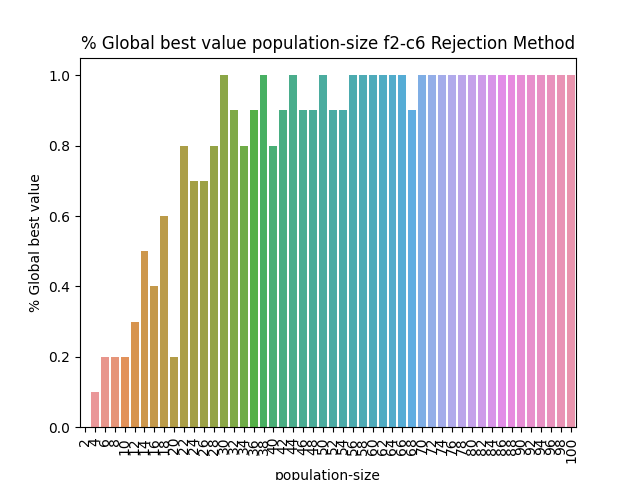

The file beside this chart, header and first rows:
BehaviorSpace results (NetLogo 6.3.0)
PSO_NL_Template.nlogo
population-size-f2-c6-rejection
12/31/2022 17:19:32:470 +0100
min-pxcor, max-pxcor, min-pycor, max-pycor
-100, 100, -100, 100
[run number], trails-mode, particle-inertia, path-to-load, swarm-confidence, highlight-mode, penalty, constraint_handling_method, Constraint, fitness_function, Constraints, path-to-save, population-size, personal-confidence, particle-speed-limit, [step], global-best-val, iterations
2, None, 0.5, filename.txt, 1, Best found, 0.5, Rejection Method, Constraint 6, F2 Schwefel Function, true, filename.txt, 2, 1, 10, 600, 0.5074, 600
5, None, 0.5, filename.txt, 1, Best found, 0.5, Rejection Method, Constraint 6, F2 Schwefel Function, true, filename.txt, 2, 1, 10, 600, 0.4903, 600
8, None, 0.5, filename.txt, 1, Best found, 0.5, Rejection Method, Constraint 6, F2 Schwefel Function, true, filename.txt, 2, 1, 10, 600, 0.4669, 600
6, None, 0.5, filename.txt, 1, Best found, 0.5, Rejection Method, Constraint 6, F2 Schwefel Function, true, filename.txt, 2, 1, 10, 600, 0.4552, 600
1, None, 0.5, filename.txt, 1, Best found, 0.5, Rejection Method, Constraint 6, F2 Schwefel Function, true, filename.txt, 2, 1, 10, 600, 0.4434, 600
3, None, 0.5, filename.txt, 1, Best found, 0.5, Rejection Method, Constraint 6, F2 Schwefel Function, true, filename.txt, 2, 1, 10, 600, 0.4805, 600
4, None, 0.5, filename.txt, 1, Best found, 0.5, Rejection Method, Constraint 6, F2 Schwefel Function, true, filename.txt, 2, 1, 10, 600, 0.5074, 600
7, None, 0.5, filename.txt, 1, Best found, 0.5, Rejection Method, Constraint 6, F2 Schwefel Function, true, filename.txt, 2, 1, 10, 600, 0.4352, 600
13, None, 0.5, filename.txt, 1, Best found, 0.5, Rejection Method, Constraint 6, F2 Schwefel Function, true, filename.txt, 4, 1, 10, 600, 0.492, 600
9, None, 0.5, filename.txt, 1, Best found, 0.5, Rejection Method, Constraint 6, F2 Schwefel Function, true, filename.txt, 2, 1, 10, 600, 0.5078, 600
10, None, 0.5, filename.txt, 1, Best found, 0.5, Rejection Method, Constraint 6, F2 Schwefel Function, true, filename.txt, 2, 1, 10, 600, 0.5055, 600
14, None, 0.5, filename.txt, 1, Best found, 0.5, Rejection Method, Constraint 6, F2 Schwefel Function, true, filename.txt, 4, 1, 10, 13, 0.5082, 14
12, None, 0.5, filename.txt, 1, Best found, 0.5, Rejection Method, Constraint 6, F2 Schwefel Function, true, filename.txt, 4, 1, 10, 600, 0.506, 600
15, None, 0.5, filename.txt, 1, Best found, 0.5, Rejection Method, Constraint 6, F2 Schwefel Function, true, filename.txt, 4, 1, 10, 600, 0.4933, 600
11, None, 0.5, filename.txt, 1, Best found, 0.5, Rejection Method, Constraint 6, F2 Schwefel Function, true, filename.txt, 4, 1, 10, 600, 0.4962, 600
16, None, 0.5, filename.txt, 1, Best found, 0.5, Rejection Method, Constraint 6, F2 Schwefel Function, true, filename.txt, 4, 1, 10, 600, 0.5012, 600
17, None, 0.5, filename.txt, 1, Best found, 0.5, Rejection Method, Constraint 6, F2 Schwefel Function, true, filename.txt, 4, 1, 10, 600, 0.4903, 600
18, None, 0.5, filename.txt, 1, Best found, 0.5, Rejection Method, Constraint 6, F2 Schwefel Function, true, filename.txt, 4, 1, 10, 600, 0.5035, 600
19, None, 0.5, filename.txt, 1, Best found, 0.5, Rejection Method, Constraint 6, F2 Schwefel Function, true, filename.txt, 4, 1, 10, 600, 0.5012, 600
22, None, 0.5, filename.txt, 1, Best found, 0.5, Rejection Method, Constraint 6, F2 Schwefel Function, true, filename.txt, 6, 1, 10, 8, 0.5082, 9
20, None, 0.5, filename.txt, 1, Best found, 0.5, Rejection Method, Constraint 6, F2 Schwefel Function, true, filename.txt, 4, 1, 10, 600, 0.5035, 600
21, None, 0.5, filename.txt, 1, Best found, 0.5, Rejection Method, Constraint 6, F2 Schwefel Function, true, filename.txt, 6, 1, 10, 600, 0.5077, 600
23, None, 0.5, filename.txt, 1, Best found, 0.5, Rejection Method, Constraint 6, F2 Schwefel Function, true, filename.txt, 6, 1, 10, 600, 0.5076, 600
24, None, 0.5, filename.txt, 1, Best found, 0.5, Rejection Method, Constraint 6, F2 Schwefel Function, true, filename.txt, 6, 1, 10, 600, 0.5071, 600
25, None, 0.5, filename.txt, 1, Best found, 0.5, Rejection Method, Constraint 6, F2 Schwefel Function, true, filename.txt, 6, 1, 10, 600, 0.5012, 600
26, None, 0.5, filename.txt, 1, Best found, 0.5, Rejection Method, Constraint 6, F2 Schwefel Function, true, filename.txt, 6, 1, 10, 600, 0.5074, 600
28, None, 0.5, filename.txt, 1, Best found, 0.5, Rejection Method, Constraint 6, F2 Schwefel Function, true, filename.txt, 6, 1, 10, 27, 0.5082, 28
27, None, 0.5, filename.txt, 1, Best found, 0.5, Rejection Method, Constraint 6, F2 Schwefel Function, true, filename.txt, 6, 1, 10, 600, 0.5012, 600
31, None, 0.5, filename.txt, 1, Best found, 0.5, Rejection Method, Constraint 6, F2 Schwefel Function, true, filename.txt, 8, 1, 10, 3, 0.5082, 4
29, None, 0.5, filename.txt, 1, Best found, 0.5, Rejection Method, Constraint 6, F2 Schwefel Function, true, filename.txt, 6, 1, 10, 600, 0.5074, 600
33, None, 0.5, filename.txt, 1, Best found, 0.5, Rejection Method, Constraint 6, F2 Schwefel Function, true, filename.txt, 8, 1, 10, 600, 0.5064, 600
30, None, 0.5, filename.txt, 1, Best found, 0.5, Rejection Method, Constraint 6, F2 Schwefel Function, true, filename.txt, 6, 1, 10, 600, 0.4842, 600
32, None, 0.5, filename.txt, 1, Best found, 0.5, Rejection Method, Constraint 6, F2 Schwefel Function, true, filename.txt, 8, 1, 10, 600, 0.5076, 600
34, None, 0.5, filename.txt, 1, Best found, 0.5, Rejection Method, Constraint 6, F2 Schwefel Function, true, filename.txt, 8, 1, 10, 600, 0.5055, 600
35, None, 0.5, filename.txt, 1, Best found, 0.5, Rejection Method, Constraint 6, F2 Schwefel Function, true, filename.txt, 8, 1, 10, 600, 0.5009, 600
36, None, 0.5, filename.txt, 1, Best found, 0.5, Rejection Method, Constraint 6, F2 Schwefel Function, true, filename.txt, 8, 1, 10, 600, 0.5071, 600
39, None, 0.5, filename.txt, 1, Best found, 0.5, Rejection Method, Constraint 6, F2 Schwefel Function, true, filename.txt, 8, 1, 10, 600, 0.5078, 600
40, None, 0.5, filename.txt, 1, Best found, 0.5, Rejection Method, Constraint 6, F2 Schwefel Function, true, filename.txt, 8, 1, 10, 28, 0.5082, 29
37, None, 0.5, filename.txt, 1, Best found, 0.5, Rejection Method, Constraint 6, F2 Schwefel Function, true, filename.txt, 8, 1, 10, 600, 0.5078, 600
38, None, 0.5, filename.txt, 1, Best found, 0.5, Rejection Method, Constraint 6, F2 Schwefel Function, true, filename.txt, 8, 1, 10, 600, 0.5071, 600
41, None, 0.5, filename.txt, 1, Best found, 0.5, Rejection Method, Constraint 6, F2 Schwefel Function, true, filename.txt, 10, 1, 10, 600, 0.5012, 600
45, None, 0.5, filename.txt, 1, Best found, 0.5, Rejection Method, Constraint 6, F2 Schwefel Function, true, filename.txt, 10, 1, 10, 600, 0.5078, 600
42, None, 0.5, filename.txt, 1, Best found, 0.5, Rejection Method, Constraint 6, F2 Schwefel Function, true, filename.txt, 10, 1, 10, 600, 0.5078, 600
43, None, 0.5, filename.txt, 1, Best found, 0.5, Rejection Method, Constraint 6, F2 Schwefel Function, true, filename.txt, 10, 1, 10, 600, 0.5035, 600
44, None, 0.5, filename.txt, 1, Best found, 0.5, Rejection Method, Constraint 6, F2 Schwefel Function, true, filename.txt, 10, 1, 10, 2, 0.5082, 3
48, None, 0.5, filename.txt, 1, Best found, 0.5, Rejection Method, Constraint 6, F2 Schwefel Function, true, filename.txt, 10, 1, 10, 23, 0.5082, 24
46, None, 0.5, filename.txt, 1, Best found, 0.5, Rejection Method, Constraint 6, F2 Schwefel Function, true, filename.txt, 10, 1, 10, 600, 0.5077, 600
47, None, 0.5, filename.txt, 1, Best found, 0.5, Rejection Method, Constraint 6, F2 Schwefel Function, true, filename.txt, 10, 1, 10, 600, 0.5055, 600
49, None, 0.5, filename.txt, 1, Best found, 0.5, Rejection Method, Constraint 6, F2 Schwefel Function, true, filename.txt, 10, 1, 10, 600, 0.5064, 600
50, None, 0.5, filename.txt, 1, Best found, 0.5, Rejection Method, Constraint 6, F2 Schwefel Function, true, filename.txt, 10, 1, 10, 600, 0.5071, 600
51, None, 0.5, filename.txt, 1, Best found, 0.5, Rejection Method, Constraint 6, F2 Schwefel Function, true, filename.txt, 12, 1, 10, 19, 0.5082, 20
52, None, 0.5, filename.txt, 1, Best found, 0.5, Rejection Method, Constraint 6, F2 Schwefel Function, true, filename.txt, 12, 1, 10, 600, 0.5071, 600
53, None, 0.5, filename.txt, 1, Best found, 0.5, Rejection Method, Constraint 6, F2 Schwefel Function, true, filename.txt, 12, 1, 10, 600, 0.5012, 600
54, None, 0.5, filename.txt, 1, Best found, 0.5, Rejection Method, Constraint 6, F2 Schwefel Function, true, filename.txt, 12, 1, 10, 9, 0.5082, 10
... 446 more rows
